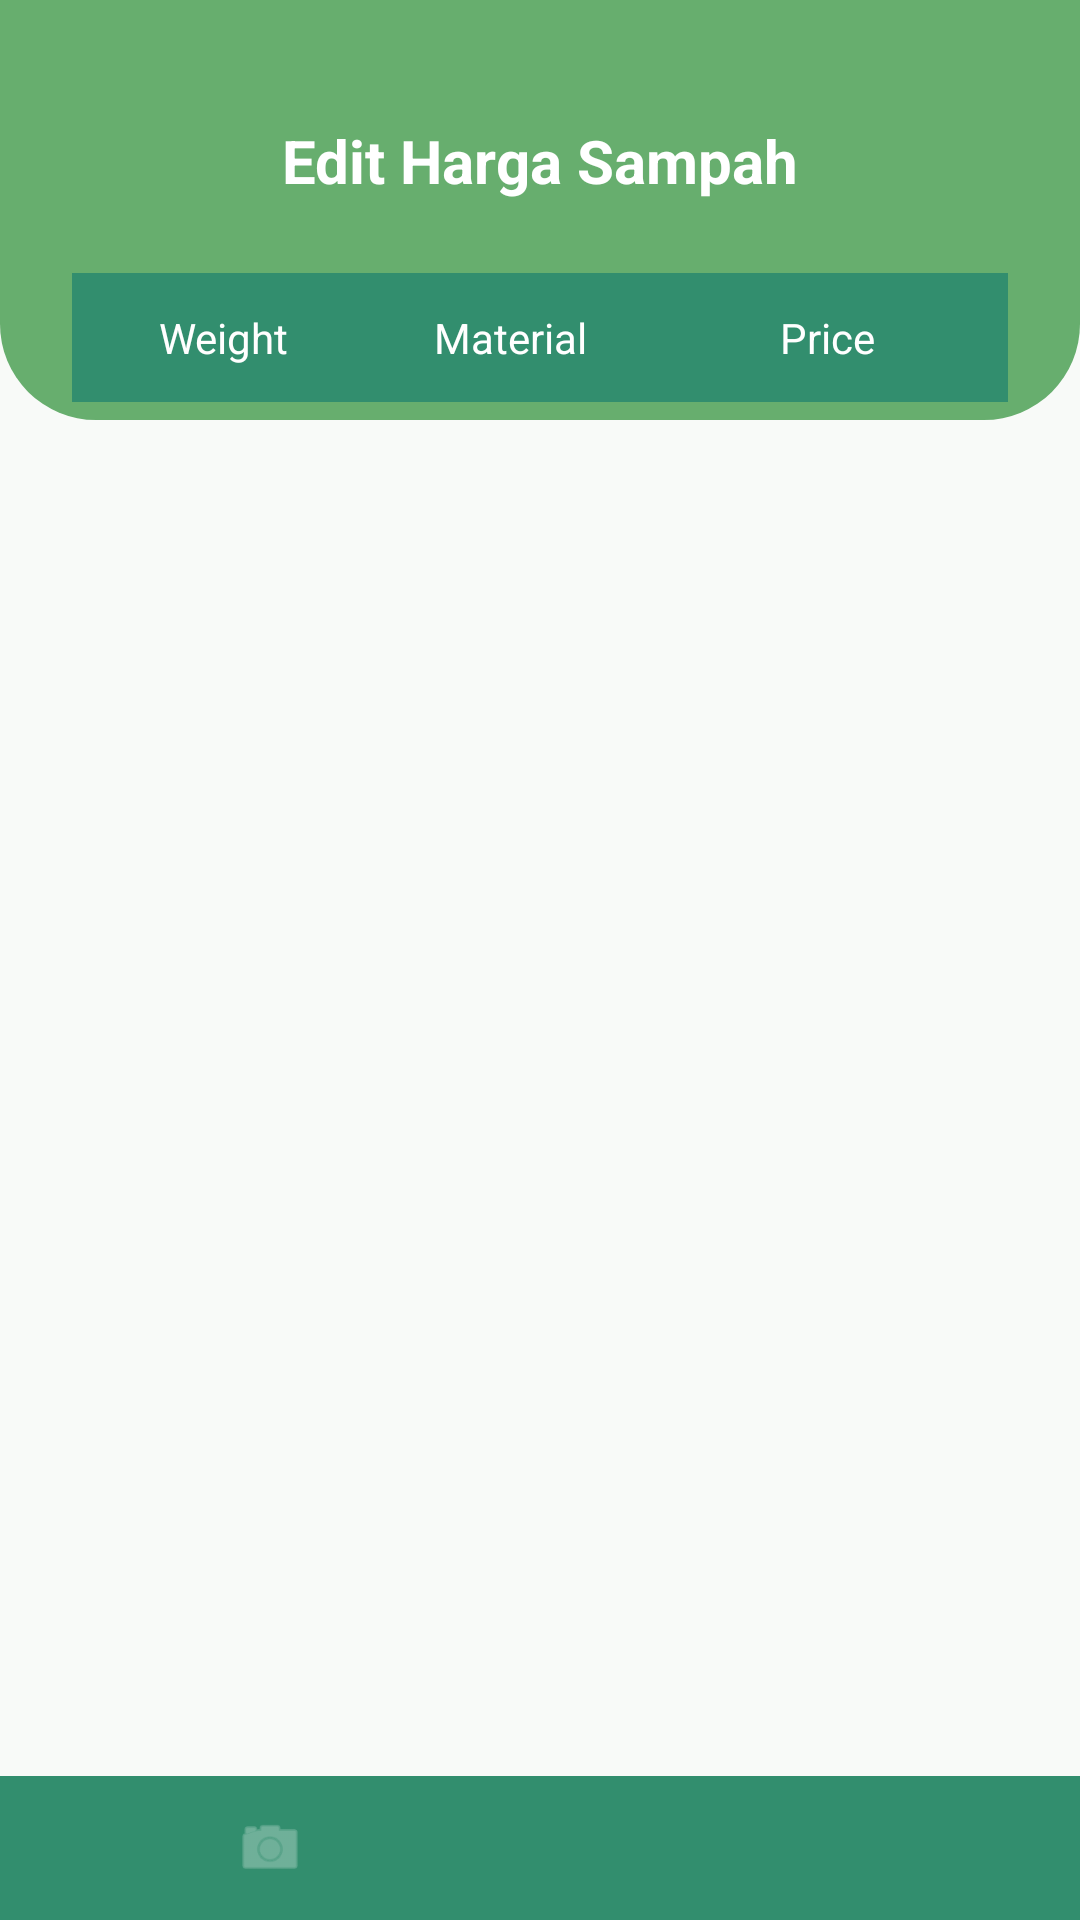

Layout XML and referenced resources for this Android screen:
<!-- AndroidManifest.xml: application theme Theme.ProjectJTCM -->
<!-- res/layout/activity_collector_price_list.xml -->
<?xml version="1.0" encoding="utf-8"?>
<androidx.constraintlayout.widget.ConstraintLayout xmlns:android="http://schemas.android.com/apk/res/android"
    xmlns:app="http://schemas.android.com/apk/res-auto"
    xmlns:tools="http://schemas.android.com/tools"
    android:layout_width="match_parent"
    android:layout_height="match_parent"
    android:background="#F8FAF8">

    
    <View
        android:id="@+id/headerBg"
        android:layout_width="match_parent"
        android:layout_height="140dp"
        android:background="@drawable/header_background_curved"
        app:layout_constraintTop_toTopOf="parent" />

    <TextView
        android:id="@+id/tvTitle"
        android:layout_width="wrap_content"
        android:layout_height="wrap_content"
        android:text="Edit Harga Sampah"
        android:textColor="#FFFFFF"
        android:textSize="20sp"
        android:textStyle="bold"
        android:layout_marginTop="40dp"
        app:layout_constraintTop_toTopOf="parent"
        app:layout_constraintStart_toStartOf="parent"
        app:layout_constraintEnd_toEndOf="parent"/>

    
    <LinearLayout
        android:id="@+id/tableHeader"
        android:layout_width="0dp"
        android:layout_height="wrap_content"
        android:orientation="horizontal"
        android:background="#328E6E"
        android:padding="12dp"
        android:layout_marginTop="24dp"
        app:layout_constraintTop_toBottomOf="@id/tvTitle"
        app:layout_constraintStart_toStartOf="@id/rvPriceList"
        app:layout_constraintEnd_toEndOf="@id/rvPriceList"
        android:weightSum="3">

        <TextView
            android:layout_width="0dp"
            android:layout_height="wrap_content"
            android:layout_weight="0.8"
            android:text="Weight"
            android:textColor="#FFFFFF"
            android:gravity="center"/>
        <TextView
            android:layout_width="0dp"
            android:layout_height="wrap_content"
            android:layout_weight="1.2"
            android:text="Material"
            android:textColor="#FFFFFF"
            android:gravity="center"/>
        <TextView
            android:layout_width="0dp"
            android:layout_height="wrap_content"
            android:layout_weight="1"
            android:text="Price"
            android:textColor="#FFFFFF"
            android:gravity="center"/>
    </LinearLayout>

    
    <androidx.recyclerview.widget.RecyclerView
        android:id="@+id/rvPriceList"
        android:layout_width="match_parent"
        android:layout_height="0dp"
        android:layout_marginHorizontal="24dp"
        android:layout_marginTop="8dp"
        app:layout_constraintTop_toBottomOf="@id/tableHeader"
        app:layout_constraintBottom_toTopOf="@id/bottomNavContainer"
        tools:listitem="@layout/item_waste_price"/>

    
    <LinearLayout
        android:id="@+id/bottomNavContainer"
        android:layout_width="match_parent"
        android:layout_height="wrap_content"
        android:orientation="horizontal"
        android:background="#328E6E"
        android:paddingTop="12dp"
        android:paddingBottom="12dp"
        android:weightSum="2"
        app:layout_constraintBottom_toBottomOf="parent">

        <ImageView
            android:id="@+id/navScan"
            android:layout_width="0dp"
            android:layout_height="24dp"
            android:layout_weight="1"
            android:src="@android:drawable/ic_menu_camera"
            app:tint="#FFFFFF"
            android:alpha="0.5"/>

        <ImageView
            android:id="@+id/navEditPrices"
            android:layout_width="0dp"
            android:layout_height="24dp"
            android:layout_weight="1"
            android:src="@drawable/outline_bar_chart_4_bars_24"
            app:tint="#FFFFFF"
            android:alpha="1.0"/>
    </LinearLayout>

</androidx.constraintlayout.widget.ConstraintLayout>
<!-- res/layout/item_waste_price.xml (included above) -->
<?xml version="1.0" encoding="utf-8"?>
<LinearLayout xmlns:android="http://schemas.android.com/apk/res/android"
    android:layout_width="match_parent"
    android:layout_height="wrap_content"
    android:orientation="horizontal"
    android:background="@drawable/bg_price_item"
    android:padding="12dp"
    android:layout_marginBottom="8dp"
    android:gravity="center_vertical"
    android:weightSum="3">

    <TextView
        android:layout_width="0dp"
        android:layout_height="wrap_content"
        android:layout_weight="0.8"
        android:text="1 kg"
        android:textStyle="bold"
        android:textColor="#1B211A"
        android:gravity="center"/>

    <TextView
        android:id="@+id/tvCategory"
        android:layout_width="0dp"
        android:layout_height="wrap_content"
        android:layout_weight="1.2"
        android:text="Plastic"
        android:textStyle="bold"
        android:textColor="#1B211A"
        android:gravity="center"/>

    <TextView
        android:id="@+id/tvPrice"
        android:layout_width="0dp"
        android:layout_height="wrap_content"
        android:layout_weight="1"
        android:text="+ Rp2.500"
        android:textStyle="bold"
        android:textColor="#328E6E"
        android:gravity="center"/>

</LinearLayout>
<!-- resources referenced by this layout -->
<resources>
  <!-- drawable bg_price_item (drawable) -->
  <?xml version="1.0" encoding="utf-8"?>
  <shape xmlns:android="http://schemas.android.com/apk/res/android">
      <solid android:color="#FFFFFF" />
      <stroke
          android:width="1dp"
          android:color="#328E6E" />
      <corners android:radius="12dp" />
  </shape>
  <!-- drawable header_background_curved (drawable) -->
  <?xml version="1.0" encoding="utf-8"?>
  <shape xmlns:android="http://schemas.android.com/apk/res/android"
      android:shape="rectangle">
      <solid android:color="#67AE6E" />
      <corners
          android:bottomLeftRadius="32dp"
          android:bottomRightRadius="32dp" />
  </shape>
  <style name="Theme.ProjectJTCM" parent="Base.Theme.ProjectJTCM" />
  <style name="Base.Theme.ProjectJTCM" parent="Theme.Material3.DayNight.NoActionBar">
          
          
      </style>
</resources>
